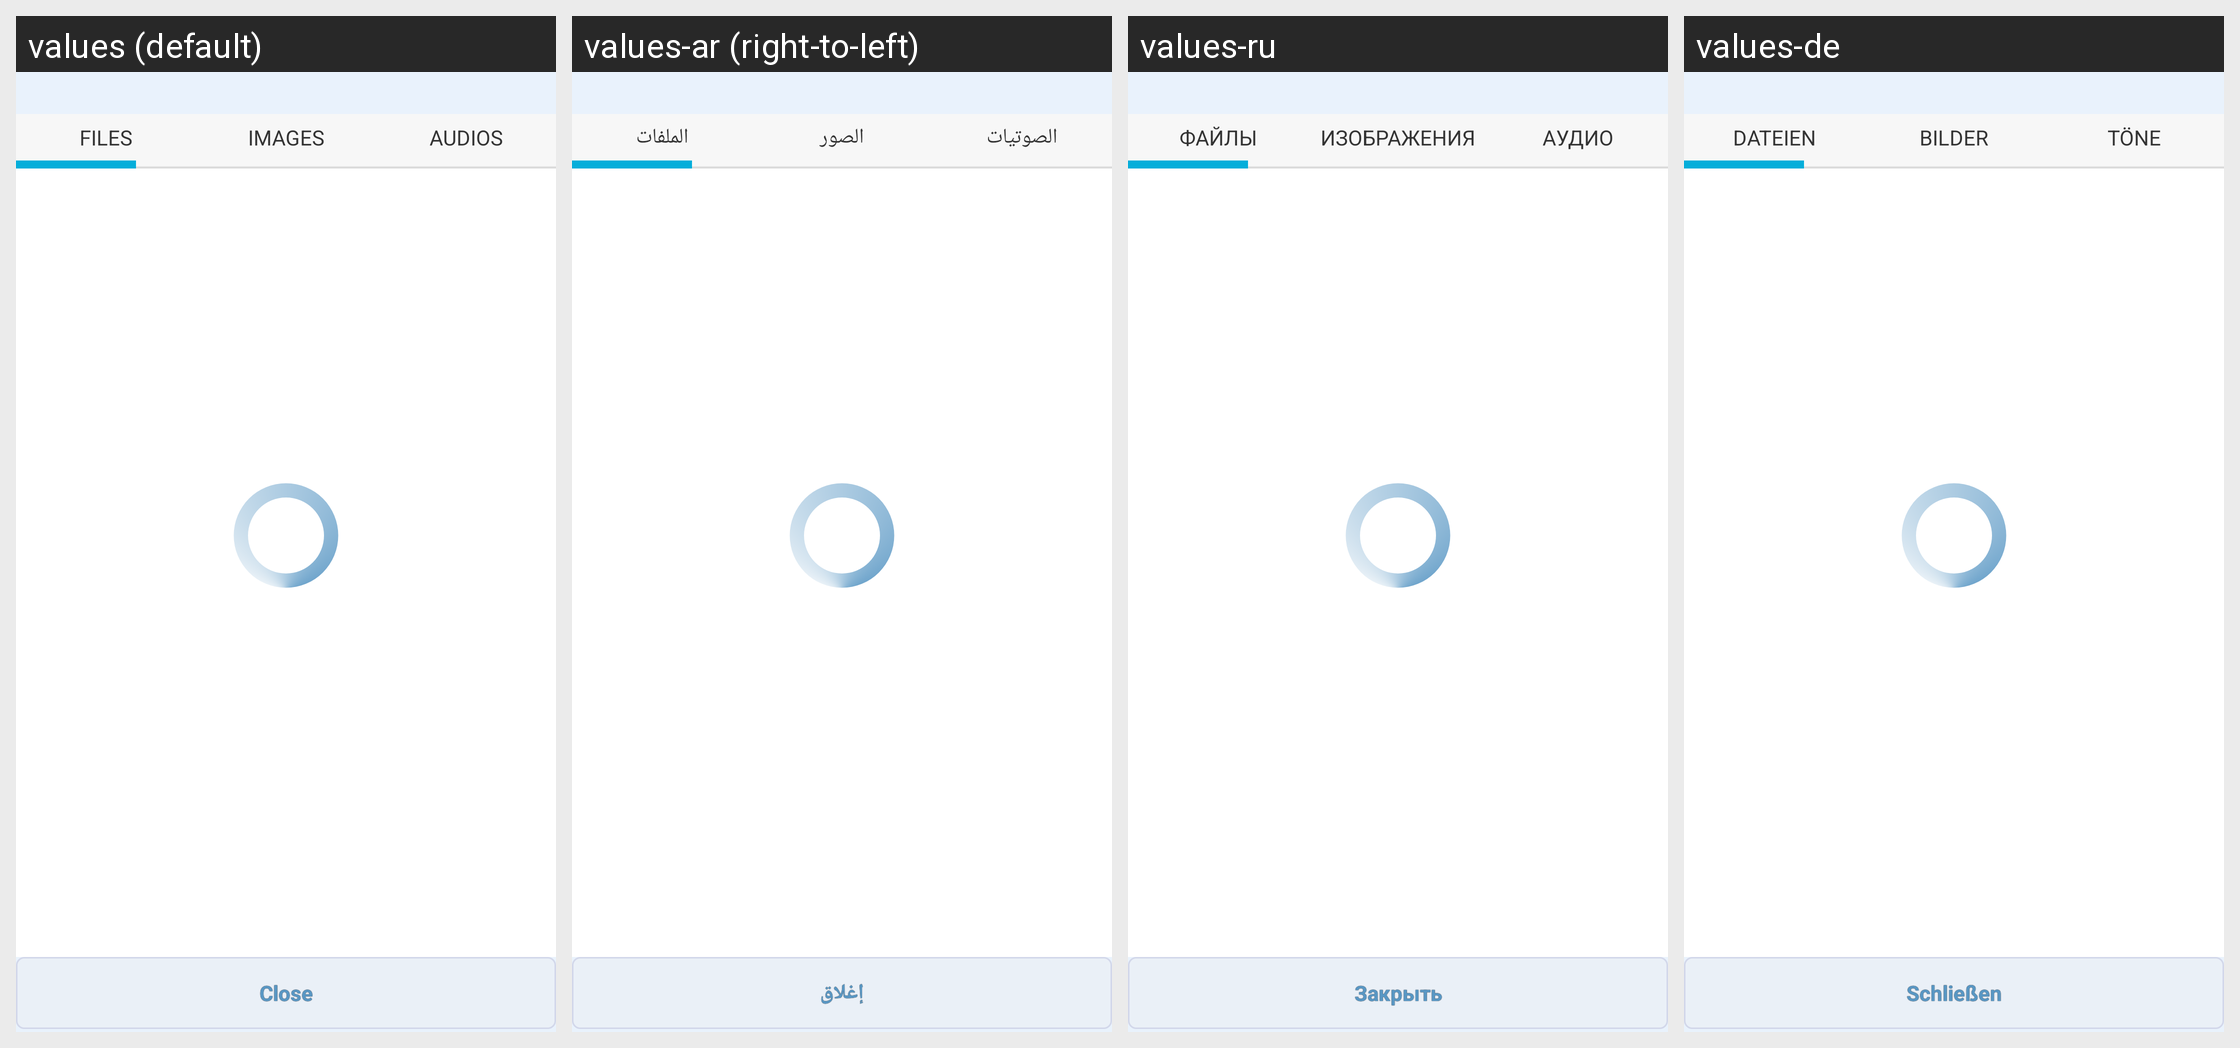

Translations of the strings shown on this Android screen, per locale in the grid:
Android screen res/layout/activity_simpleedit.xml rendered under 4 locales, left to right: values (default), values-ar (right-to-left), values-ru, values-de. Device: Nexus 5 (rendered at 1080×1920; each locale shown at half size, 540×960, under a caption strip naming it); theme AppTheme.
Other locales in the repository, not shown: values-be, values-cs, values-es, values-eu, values-fa, values-fr, values-hu, values-it, values-iw, values-ja, values-ka, values-ko, values-nb, values-nl, values-pl, values-pt, values-pt-rBR, values-pt-rPT, values-ro, values-sk, values-sr, values-sv, values-tr, values-uk, values-vi, values-zh, values-zh-rCN, values-zh-rTW.
Strings drawn on this screen, with the default value and each locale's value (text and hints the layout hard-codes, and strings that could not be matched under every locale, appear in the picture but are not listed):

files_capital
  values: FILES
  values-ar: الملفات
  values-ru: ФАЙЛЫ
  values-de: DATEIEN

images_capital
  values: IMAGES
  values-ar: الصور
  values-ru: ИЗОБРАЖЕНИЯ
  values-de: BILDER

audios_captical
  values: AUDIOS
  values-ar: الصوتيات
  values-ru: АУДИО
  values-de: TÖNE

close
  values: Close
  values-ar: إغلاق
  values-ru: Закрыть
  values-de: Schließen
